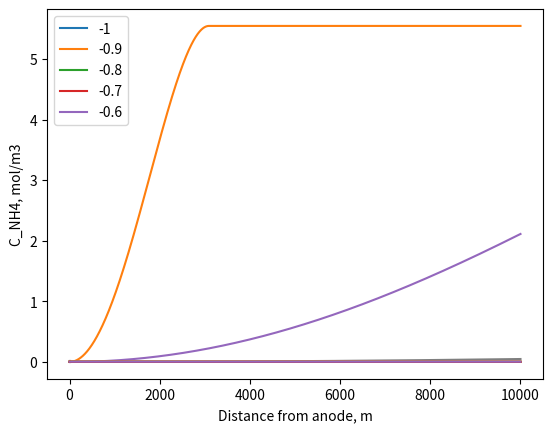

The matplotlib source for this figure:


import numpy as np
from math import exp
from scipy.integrate import solve_ivp
from matplotlib import pyplot as plt

def fxn(phi_an, timeMax):
    # ----------------Constants----------------
    T = 298  # K
    n = 2
    R = 8.314  # kg m2/molK
    F = 96485  # C/mol
    V_an = 15e-3/1000  # m3
    M = 0.24541  # kg struvite/mol
    y = 1e-2  # m
    density = 1700  # kg/m3 struvite
    eps = 7.1e-10  # permittivity of water, F/m
    kb = 1.38065e-23  # Boltzmann Constant m2kg s-2 -1
    e = 1.602e-19  # C
    # ---------Variables-------------
    C_an = np.array([.12, .12, 0, 10 ** -7])  # NH4, PO4, Mg, H+. Molar
    z_k = np.array([1, -3, 2, 1])
    C_ca = C_an
    D_k = np.array([1.98e-9, 0.612e-9, 0.705e-9, 9.310e-9])  # m2/s from aquion.de
    phi_eq_an = -2.357  # V SHE
    phi_eq_ca = 0

    # C_NH4=C_an[0]
    # C_PO4=C_an[1]
    # C_H=C_an[3]
    # -----Water Chemistry-----------------
    K_eq = 10 ** -13  # Solubility product
    C = K_eq ** (1 / 3)  # concentration at saturation

    # ----Initialize some stuff-------
    # t = np.arange(1.0, 5000.0, 1)
    tMAX = timeMax
    t = np.linspace(1.0, tMAX, tMAX)
    t_xplot = [1]
    Q = np.zeros_like(t)
    N_Mg = np.zeros_like(t)
    C_Mg = np.zeros_like(t)
    C_NH4 = np.zeros_like(t)
    C_PO4 = np.zeros_like(t)
    N_struvite = np.zeros_like(t)
    L = np.zeros_like(t)
    iplot = np.zeros_like(t)
    Cbulkplot = np.zeros_like(t)
    A_zero = np.ones_like(t)
    A = 4e-3 * A_zero
    x = np.linspace(0, 5e-8, 10)
    phi_bulk = np.zeros((len(t_xplot), len(x)))
    phi_bulk2 = np.zeros((len(t_xplot), len(x)))
    phi_bulk1 = np.zeros((len(t_xplot), len(x)))
    C_Hbulk = np.zeros_like(t)
    C_H_surf = np.zeros_like(t)
    C_NH4plot=np.zeros(((len(t_xplot), len(x))))

    beta = 0.5
    A[0] = 4e-4  # m2
    # -----------Anode--------------------
    # Calculate i_an and Coulombs for each time step

    # def fxn(phi_an,t):
    C_Mg[0] = 1e-50  # Cannot start at 0
    C_Mgbefore = C_Mg[0]  # Variable for [Mg] from previous time step in loop

    C_NH4[0] = 0.12/1000 #m3
    C_PO4[0] = 0.12/1000
    N_struviteprev = 0
    eta_an = phi_an - phi_eq_an

    Cbulk = 0.12/1000 #m3
    C_Hbulk[0] = (10 ** -7)/1000 #pH=7
    count = 0
    t_xcount = 0
    Aold = 4e-3
    for time in t:
        xcount = 0
        A[count] = Aold
        k0_an = 1e-6  # rate constant of Mg2+ from A.Chadwick, et al. J. Electrochem Soc. 163 A1813 2016
        # i = 100*A[count] * n * F * (exp(-beta * n * F * eta_an / (R * T)))
        # i = A*i_o*(exp((1-beta)*F*eta_an/(R*T))-exp(-beta*F*eta_an/(R*T)))
        i_o = n * F * k0_an * C_Mgbefore

        i = Aold * 1e25 * (exp(-beta * n * F * eta_an / (R * T)))
        iplot[count] = i
        # print(iplot[count])
        Q[count] = i * time
        N_Mg[count] = Q[count] / (n * F)  # Faraday's Law to calculate moles of Mg2+
        C_Mg[count] = N_Mg[count] / V_an
        C_Mgbefore = C_Mg[count]  # make new [Mg] the old value for next iteration of loop

        Cbulkplot[count] = Cbulk
        kappa1 = (2 * F * e * Cbulk/ (kb * T * eps)) ** 0.5  # 1/Debye length
        C_NH4[count] = Cbulk * exp(1 * e * phi_an / (kb * T))  # Concentration at surface of anode, Boltzmann

        kappa2 = ((2 * (9) * F * e * Cbulk) / (kb * T * eps)) ** 0.5  # K, where 1/K is the Debye length
        C_PO4[count] = Cbulk * exp(-z_k[1] * e * phi_an / (kb * T))  # Concentration at surface of anode, Boltzmann

        Ksp = C_Mg[count] * C_NH4[count] * C_PO4[count]

        if C_Mg[count] >= C:  # Condition for precipitation
            N_struvite[count] = ((C_Mg[count] - C) * V_an) + N_struviteprev  # moles of struvite

            C_Mg[count] = C
            C_NH4[count] = C
            C_PO4[count] = C
            L[count] = M * Q[count] / (n * F * density * Aold)  # length of precipitate covering anode area

            Aold = Aold - (L[count] * y)  # New, uncovered area assuming uniform precipitation along y axis
            if Aold < 0:  # Cannot have negative area
                Aold = 0

            N_struviteprev = N_struvite[count]
            Cbulk = C_NH4[count]/exp( e * phi_an / (kb * T))  #
            if Cbulk < 0: # Cannot have negative concentration
                Cbulk = 0
        else:
            # C_NH4[count] = 0.12
            # C_PO4[count] = 0.12
            N_struvite[count] = N_struviteprev
            N_struviteprev = N_struvite[count]


        # Plot phi change with distance from electrode
        for element in t_xplot:
            if time == element:
                # Calculate phi change with distance
                for distance in x:
                    phi_bulk1[t_xcount][xcount] = phi_an / exp(
                        1 * kappa1 * distance)  # Poisson-Boltzmann equation to calculate Potential as a fxn of x
                    phi_bulk2[t_xcount][xcount] = phi_an / exp(
                        1 * kappa2 * distance)  # Poisson-Boltzmann equation to calculate Potential

                    phi_bulk[t_xcount][xcount] = phi_bulk2[t_xcount][xcount]
                    C_NH4plot[t_xcount][xcount] = Cbulk*exp(1 * e * phi_bulk[t_xcount][xcount] / (kb * T))
                    xcount += 1
                t_xcount += 1

        count += 1
    # -----------------Plot things vs X-------------------
    for things in range(len(t_xplot)):
# -------- Comment this out to plot phi- -----------
        plt.plot(x, C_NH4plot[things])
        plt.xlabel('Distance from anode, m')
        plt.ylabel('C_NH4, mol/m3')
# ------------- Comment this out to plot C_NH4----------
        # plt.plot(x, phi_bulk[things])
        # plt.xlabel('Distance from anode,m')
        # plt.ylabel('phi')

    return N_struvite, C_NH4plot, phi_bulk,A


# ---------------------------------------------------------------------------------------------------
phi_an2 = [-1,-0.9,-0.8,-0.7,-0.6]
N_struvite_plot = {}
C_NH4plot2 = {}
phi_bulkplot = {}
Aplot={}
x = np.linspace(0, 60e-9, 10)
j = 0   # Loop counter
tmax = 10000
t = np.linspace(1.0, tmax, tmax)

#Plot by calling function
for phi in phi_an2:
    N_struvite_plot[j], C_NH4plot2[j], phi_bulkplot[j] ,Aplot[j]= fxn(phi, tmax)
# ------------Comment this out to plot CH4 or phi (x)------------------
    plt.plot(t,N_struvite_plot[j])
    plt.plot(t, Aplot[j])
# ------------------------------------------------------
plt.legend(phi_an2)
# plt.xlabel('Time,s')
# plt.ylabel('Moles Struvite')
plt.show()









